Dataset: recaptcha_tiles (GitHub, likeblossom/breaking-reCAPTCHA). Classes: bicycle, bridge, bus, car, chimney, crosswalk, hydrant, motorcycle, mountain, stairs, tractor, traffic light.

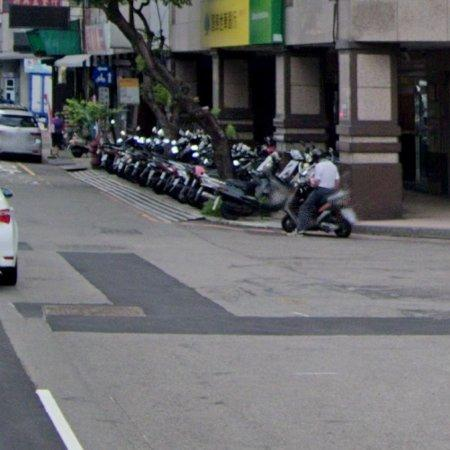
Label: car

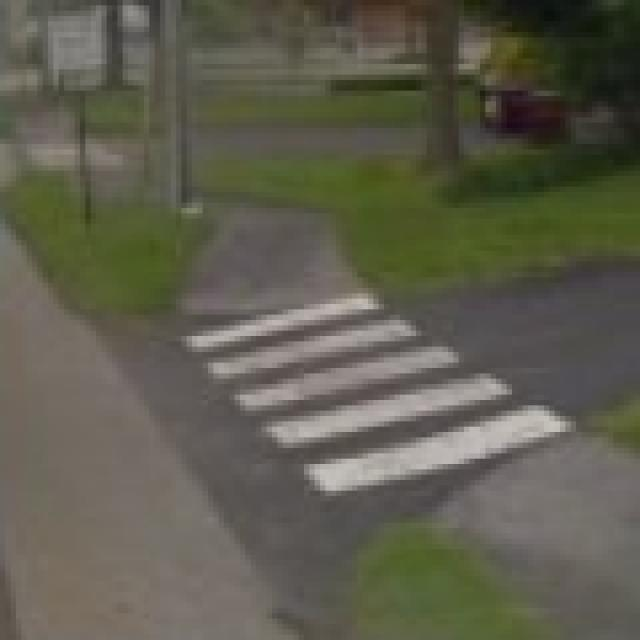
Label: crosswalk

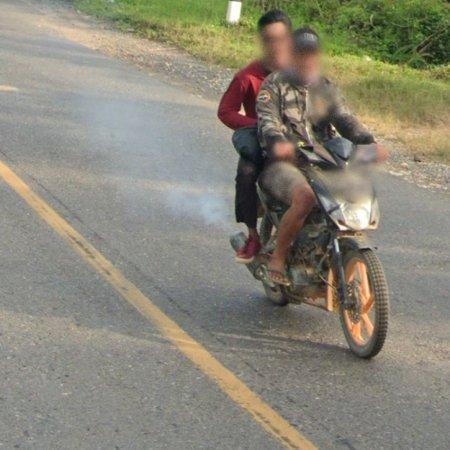
Label: motorcycle

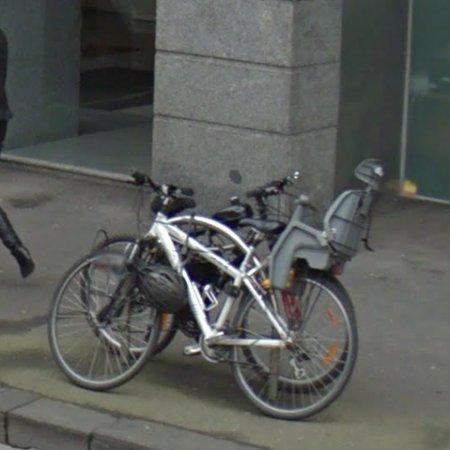
Label: bicycle

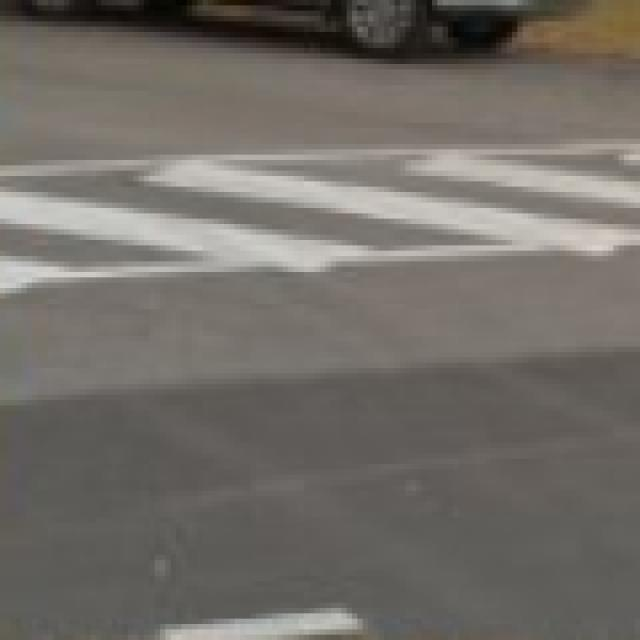
Label: crosswalk

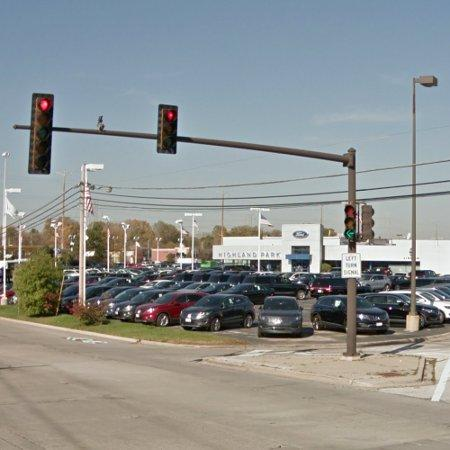
Label: traffic light
